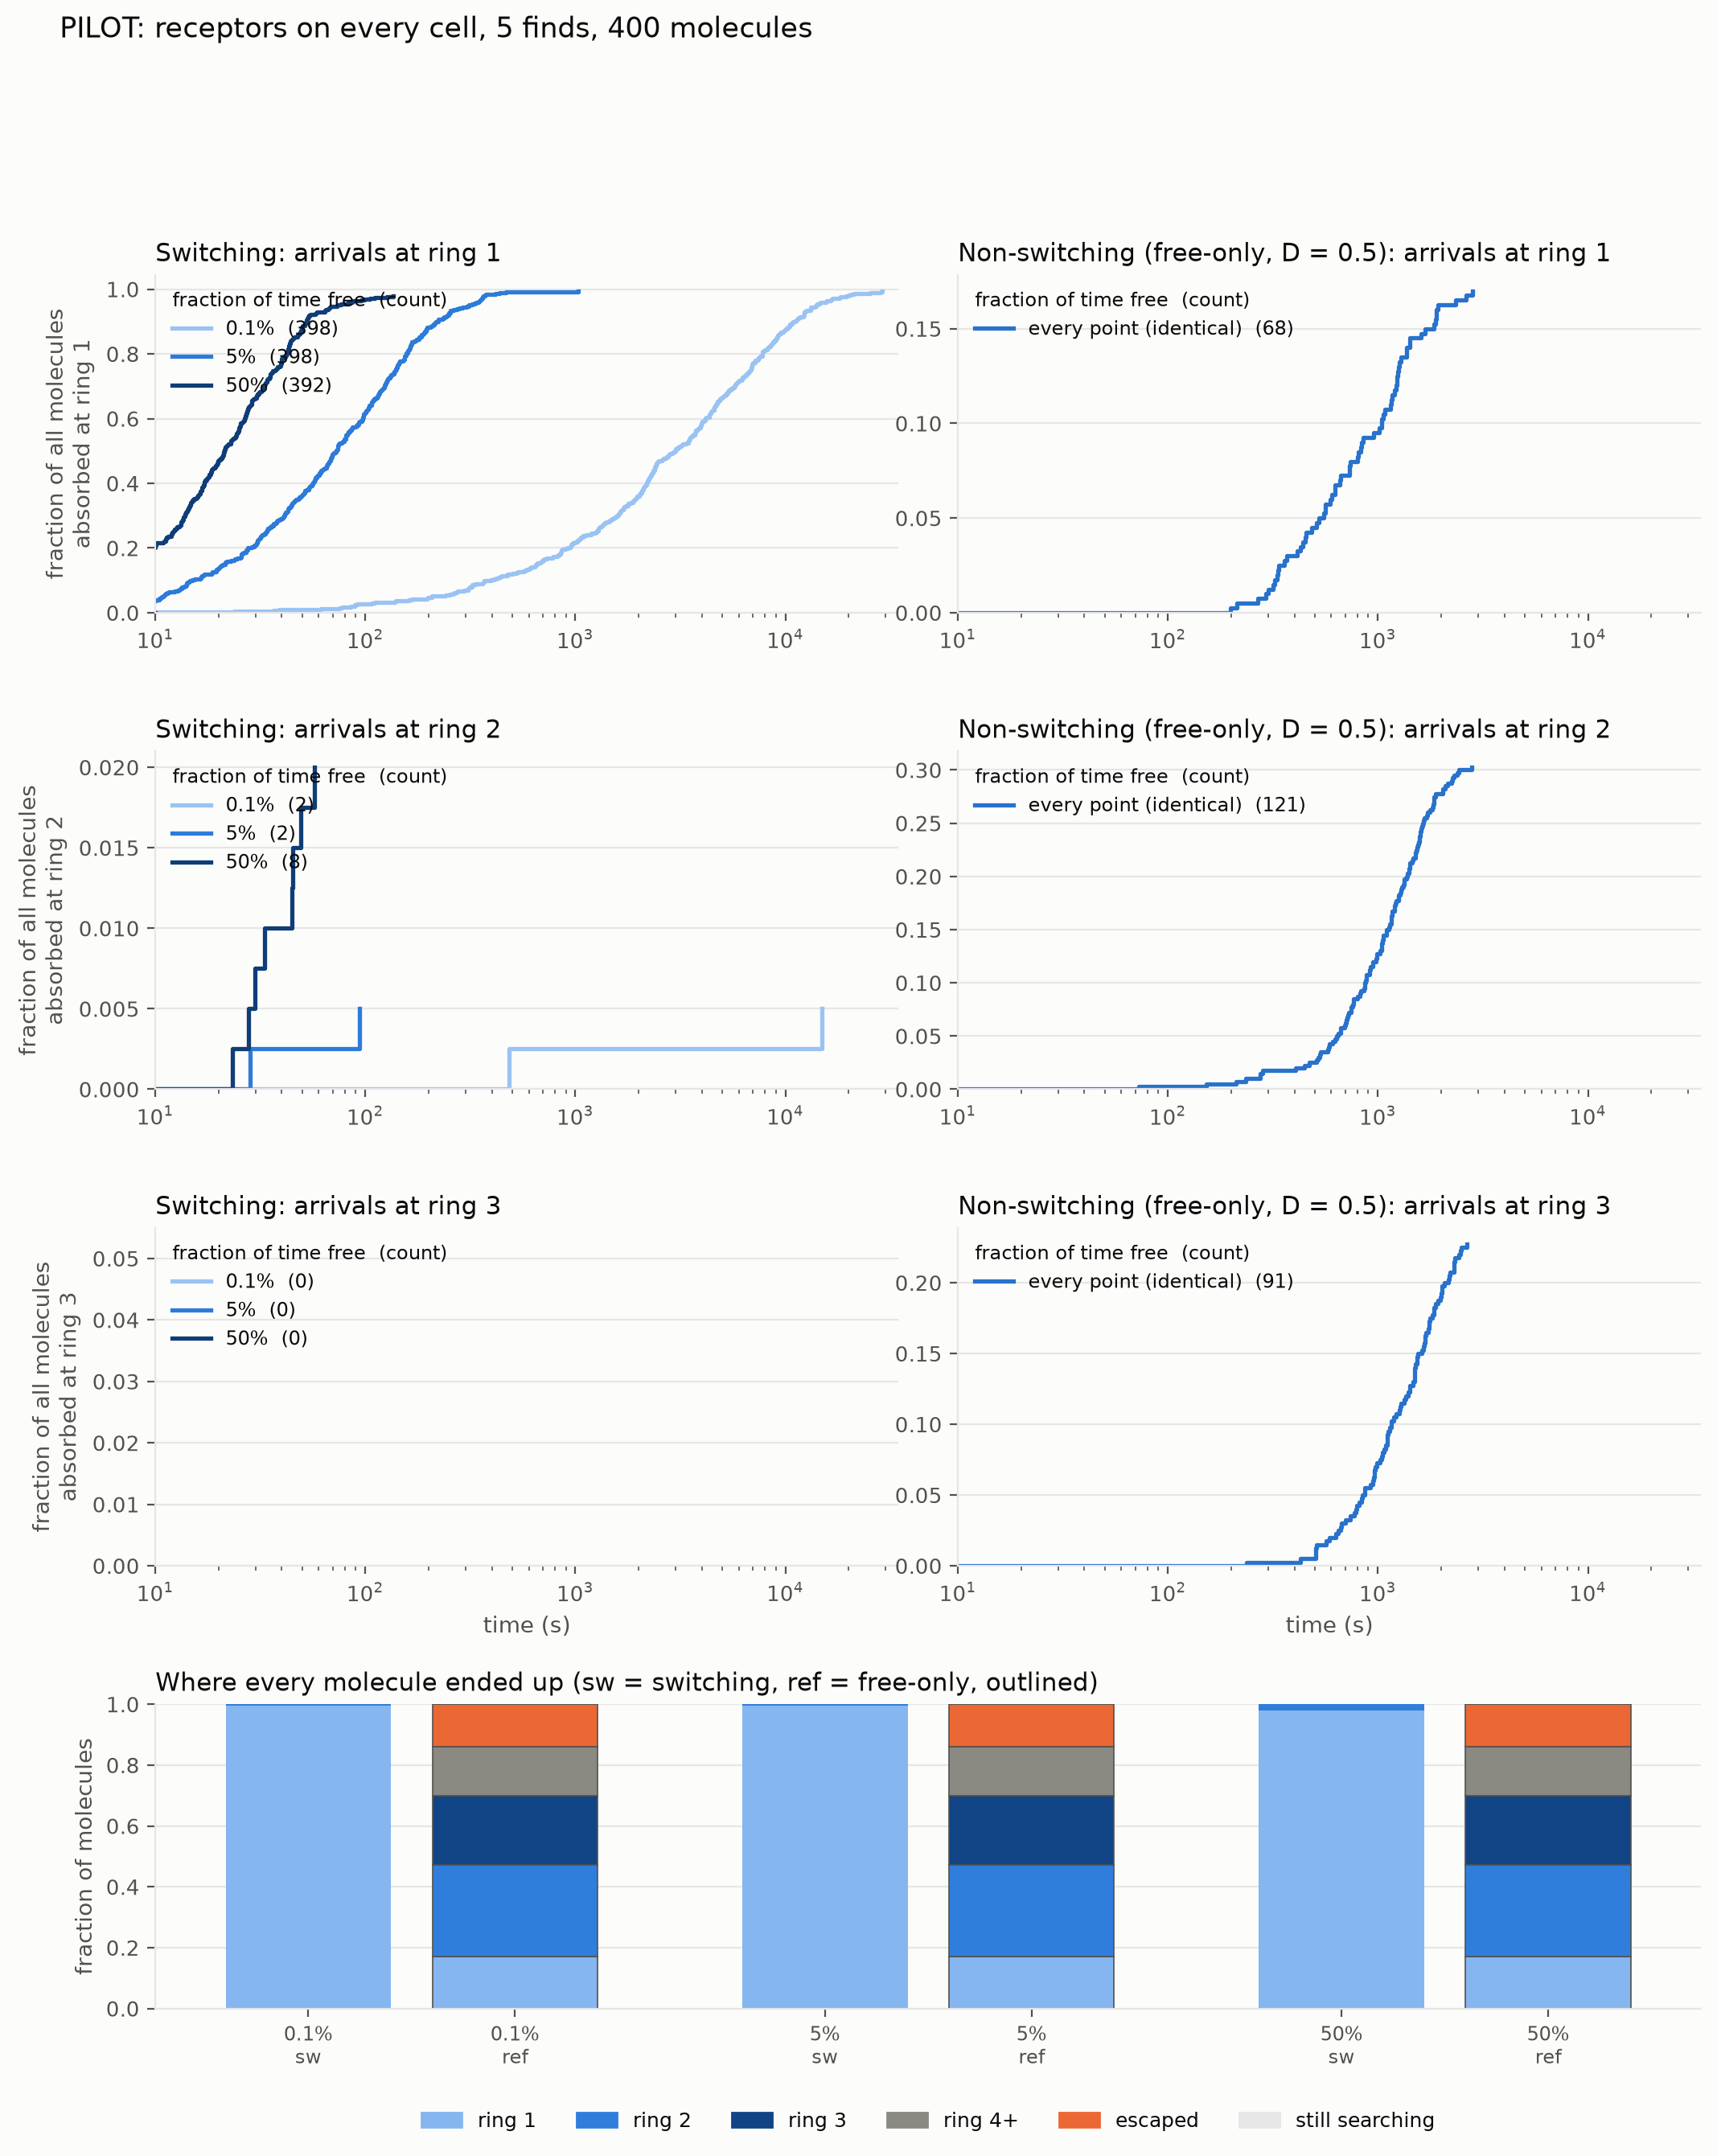

Values plotted in this chart, from the file beside it:
x, walker, n, run, n_ring_1, frac_ring_1, n_ring_2, frac_ring_2, n_ring_3, frac_ring_3, n_ring_4plus, frac_ring_4plus, n_escaped, frac_escaped, n_still_searching, frac_still_searching, median_t_ring1, median_t_ring2, median_t_ring3
0.001, switch, 400, f0.1_dw1, 398, 0.995, 2, 0.005, 0, 0.0, 0, 0.0, 0, 0.0, 0, 0.0, 2940, 7688, 
0.001, reference, 400, f0.1_dw1, 68, 0.17, 121, 0.3025, 91, 0.2275, 64, 0.16, 56, 0.14, 0, 0.0, 817.6, 1124, 1287
0.05, switch, 400, f5_dw1, 398, 0.995, 2, 0.005, 0, 0.0, 0, 0.0, 0, 0.0, 0, 0.0, 72.18, 61.02, 
0.05, reference, 400, f5_dw1, 68, 0.17, 121, 0.3025, 91, 0.2275, 64, 0.16, 56, 0.14, 0, 0.0, 817.6, 1124, 1287
0.5, switch, 400, f50_dw1, 392, 0.98, 8, 0.02, 0, 0.0, 0, 0.0, 0, 0.0, 0, 0.0, 21.13, 38.83, 
0.5, reference, 400, f50_dw1, 68, 0.17, 121, 0.3025, 91, 0.2275, 64, 0.16, 56, 0.14, 0, 0.0, 817.6, 1124, 1287
